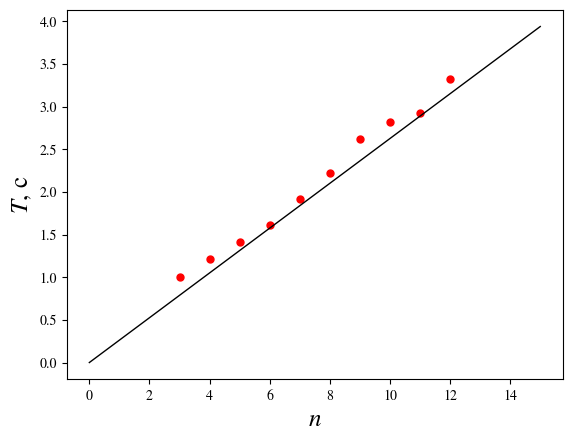
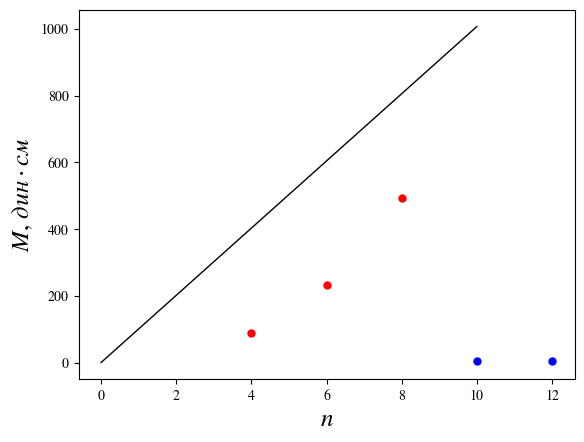

Write Python code to recreate these figures, in order.
from math import sqrt
from math import pi
from math import atan

import numpy as np
import matplotlib.pyplot as plt

plt.rcParams['mathtext.fontset'] = 'stix'
plt.rcParams['font.family'] = 'STIXGeneral'


def LSM(x, y, n):
    x_y = np.mean(x * y)
    x_ = np.mean(x)
    y_ = np.mean(y)
    x_2 = np.mean(x ** 2)
    y_2 = np.mean(y ** 2)
    b = (x_y - (x_ * y_))/\
        (x_2 - (x_ ** 2))
    sigma_b = 1/sqrt(n) * sqrt((y_2 - (y_ ** 2))/
                               (x_2 - (x_ ** 2)) - b ** 2)
    epsilon = sigma_b / b
    return b, sigma_b, epsilon


B_p_mes = 114 * 10  # мТл
sigma_B_p_mes = 0.001  # мТл

m = np.array([0.495, 0.851])  # массы каждого шарика, г
m_mean = np.mean(m)  # средняя масса шариков
sigma_m = 10 ** (-3)
epsil_m = sigma_m / m_mean

print('Средняя масса шариков = ' + str(m_mean) + ' г')

d = np.array([0.5, 0.568])  # диаметры шариков, см
d_mean = np.mean(d)
sigma_d_1 = 10 ** (-3)
sigma_d = 2 * sigma_d_1
epsil_d = sigma_d / d_mean

print('Средний диаметр шариков = ' + str(d_mean) + ' см')

r_max_mes = 1.557  # см
r_max = r_max_mes + d_mean
sigma_r_max = 10 ** (-2)

print('r_max = ' + str(r_max) + ' см')

g = 9.8 * 100  # см/с^2 (Гал)

magnetic_moment = sqrt(m_mean * g * (r_max ** 4) / 6)  # эрг/Гс
sigma_magnetic_moment = magnetic_moment * sqrt(
    ((0.5 * epsil_m) ** 2) + ((2 * (sigma_r_max / r_max)) ** 2))  # магнитный момент
epsil_magnetic_moment = sigma_magnetic_moment/magnetic_moment

print('Магнитный момент = ' + str(magnetic_moment) + '+-' +
      str(sigma_magnetic_moment) + ' эрг/Гс, ' +
      str(epsil_magnetic_moment))


V1 = 4/3 * pi * ((d[0] / 2) ** 3)  # объём 1го шарика, см^3
V2 = 4/3 * pi * ((d[1] / 2) ** 3)  # объём 2го шарика, см^3
V_all = [V1, V2]
V_mean = np.mean(V_all)  # средний объём
sigma_V1 = V1 * sqrt((3 * sigma_d/d[0]) ** 2)
sigma_V2 = V2 * sqrt((3 * sigma_d/d[1]) ** 2)
sigma_V = sigma_V1 + sigma_V2
epsil_V = sigma_V/V_mean

M = magnetic_moment / V_mean  # намагниченность, эрг/(Гс * см^3)
sigma_M = M * sqrt(epsil_magnetic_moment ** 2 + epsil_V ** 2)
epsil_M = sigma_M / M

print('Намагниченность = ' + str(M) + '+-' + str(sigma_M) + ' эрг/(Гс * см^3), ' + str(epsil_M))

B_r = 4 * pi * M
sigma_B_r = B_r * epsil_M
epsil_B_r = sigma_B_r/B_r

print('Остаточная индукция = ' + str(B_r) + '+-' + str(sigma_B_r) + 'Гс, ' + str(epsil_B_r))

teor_B_r = 1.22 * 10 ** 4
error_B_r = (teor_B_r - B_r)/teor_B_r

print('Расхождение Br = ' + str(error_B_r * 100))

B_p = 2/3 * B_r
sigma_B_p = B_p * epsil_B_r
epsil_B_p = sigma_B_p / B_p

print('Индукция у полюсов = ' + str(B_p) + '+-' + str(sigma_B_p) + 'Гс, ' + str(epsil_B_p))

error_B_p = (B_p_mes - B_p)/B_p_mes

print('Расхождения Bp = ' + str(error_B_p * 100))

T_line = 30.20 / 10
sigma_T_line = T_line * 0.01 / 30.20
T_ring = 55.31 / 10
sigma_T_ring = T_ring * 0.01 / 55.31

print('Период колебаний линии = ' + str(T_line) + '+-' + str(sigma_T_line))
print('Период колебаний кольца = ' + str(T_ring) + '+-' + str(sigma_T_ring))

t = np.array([33.28, 29.25, 28.23, 26.21, 22.18, 19.15, 16.13, 14.10, 12.08, 10.06])
N = np.linspace(10, 10, 10)
n = np.array([12, 11, 10, 9, 8, 7, 6, 5, 4, 3])
T = t / N
b_Tn, sigma_b_Tn, epsilon_b_Tn = LSM(n, T, 10)

print('Коэф. наклона T(n) = ' + str(b_Tn) + '+-' + str(sigma_b_Tn) +
      ', ' + str(epsilon_b_Tn))

B_hor = (m_mean * (d_mean * pi) ** 2)/\
        (3 * magnetic_moment * (b_Tn ** 2))
sigma_B_hor = B_hor * sqrt(epsil_m ** 2 + (2 * epsil_d) ** 2
                           + (2 * epsilon_b_Tn) ** 2)
epsil_B_hor = sigma_B_hor/B_hor

print('Горизонтальная сост-я = ' + str(B_hor) + '+-' + str(sigma_B_hor) +
      ' Гс, ' + str(epsil_B_hor))

x_Tn = np.linspace(0, 15, 15)
y_Tn = b_Tn * x_Tn

plt.plot(n, T, '.', label='экспериментальные точки', markerfacecolor='red', markeredgecolor='red',
         markersize=10, markeredgewidth=1)
plt.plot(x_Tn, y_Tn, label='аппрокс. точки', color='black', linewidth=1)
plt.xlabel(r'$n$', size=18)
plt.ylabel(r'$T$, c', size=18)
# plt.legend()
# plt.show()
# plt.savefig('T(n).png')
plt.close()

n_even = np.array([8, 6, 4])
m_load = np.array([0.314, 0.221, 0.172])
g_array = np.linspace(9.8, 9.8, 3)
power = m_load * g_array * 100
shoulders = np.array([d_mean * 3, d_mean * 2, d_mean])
moment_power = shoulders * power

n_bad = np.array([12, 10])  # плохие точки
m_bad = np.array([0.169, 0.172])
g_bad = np.linspace(9.8, 9.8, 2)
power_bad = m_bad * g_bad
shoulders_bad = np.array([d_mean * 5, d_mean * 4])
moment_power_bad = shoulders_bad * power_bad

b_Mn, sigma_b_Mn, epsilon_b_Mn = LSM(n_even, moment_power, 3)

print('Коэф. наклона M(n) = ' + str(b_Mn) + '+-' + str(sigma_b_Mn) +
      ', ' + str(epsilon_b_Mn))

B_ver = b_Mn / magnetic_moment
sigma_B_ver = B_ver * sqrt(epsilon_b_Mn ** 2 + epsil_magnetic_moment ** 2)
epsil_B_ver = sigma_B_ver / B_ver

print('Вертикальная сост-я = ' + str(B_ver) + '+-' + str(sigma_B_ver) +
      ' Гс, ' + str(epsil_B_ver))

tg_beta = B_ver/B_hor
sigma_tg_beta = tg_beta * sqrt(epsil_B_ver**2 + epsil_B_hor**2)
epsil_tg_beta = sigma_tg_beta / tg_beta

print('Магнитное наклонение = ' + str(atan(tg_beta)) + ' (' + str(tg_beta) + '+-' + str(sigma_tg_beta) + str(epsil_tg_beta) + ')')

B = sqrt(B_ver ** 2 + B_hor ** 2)
sigma_B = B * sqrt((0.5 * epsil_B_hor) ** 2 + (0.5 * epsil_B_ver) ** 2)
epsil_B = sigma_B/B

print('Индукция МП Земли = ' + str(B) + '+-' + str(sigma_B) + 'Гс, ' +str(epsil_B))

x_Mn = np.linspace(0, 10, 100)
y_Mn = b_Mn * x_Mn

plt.plot(n_even, moment_power, '.', label='экспериментальные точки', markerfacecolor='red', markeredgecolor='red',
         markersize=10, markeredgewidth=1)
plt.plot(n_bad, moment_power_bad, '.', label='выпавшие точки', markerfacecolor='blue', markeredgecolor='blue',
         markersize=10, markeredgewidth=1)
plt.plot(x_Mn, y_Mn, label='аппрокс. точки', color='black', linewidth=1)
plt.xlabel(r'$n$', size=18)
plt.ylabel(r'$M$, $дин \cdot см$', size=18)
# plt.savefig('M(n).png')
# plt.show()
plt.close()
